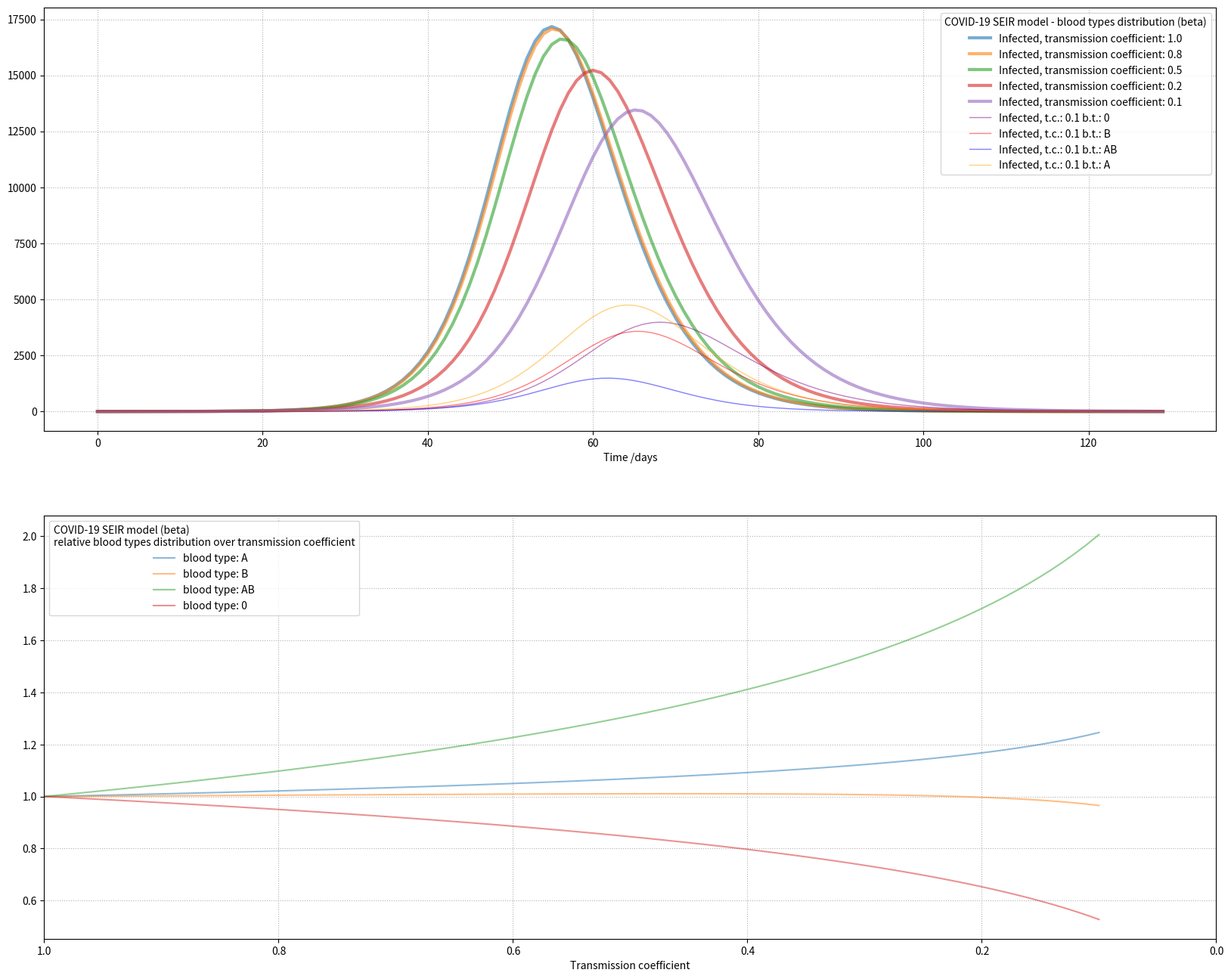

Source code (Python):
"""
Modelling of AB0 blood types influence.

https://old.reddit.com/r/COVID19/comments/fjzjpc/relationship_between_the_abo_blood_group_and_the/fkpwxs6/

Relationship between the ABO Blood Group and the COVID-19 Susceptibility
https://www.medrxiv.org/content/10.1101/2020.03.11.20031096v1

Inhibition of the interaction between the SARS-CoV spike protein and its cellular receptor by
anti-histo-blood group antibodies. https://www.ncbi.nlm.nih.gov/pubmed/18818423

# output
# blood types order: ['A', 'B', 'AB', '0']
# population BT distr.: [0.32 0.25 0.09 0.34] from paper (Wuhan, similar to "other areas")
# transm. coef.     peak   @   day      relative blood type distribution @ peak-day/2
# 1.0000            17174      55       [1. 1. 1. 1.]
# 0.7500            17073      55       [1.028 1.006 1.127 0.935]
# 0.5000            16615      56       [1.069 1.01  1.311 0.845]
# 0.2500            15223      60       [1.143 1.003 1.625 0.698]
# 0.1250            13453      65       [1.221 0.977 1.919 0.566]
# empirical relative BT distribution hospital: 1.21, 1.09, 1.48, 0.67 from paper ("overall")

"""

import numpy as np
np.set_printoptions(precision=3)
import scipy.integrate
import matplotlib.pyplot as plt
import matplotlib.widgets  # Cursor
import matplotlib.dates


def scale_tC(C):  # naive - adhere to blood type distribution?
    return C / np.mean(C)   # correct? little influence on BT distribution

def scaled_tC(c):
    tCr = tCMatch + c * tCDiff
    tCs = scale_tC(tCr)
    return tCs


# Susceptible X FROM Infected Y
# ['SAIA', 'SAIB', 'SAIC', 'SAI0'],  # C = AB; IA --> SA, IB --> SA, IAB --> SA ...
# ['SBIA', 'SBIB', 'SBIC', 'SBI0'],
# ['SCIA', 'SCIB', 'SCIC', 'SCI0'],
# ['S0IA', 'S0IB', 'S0IC', 'S0I0'],

DEFAULTCROSSINFECTIONFACTOR = 0.65  # CIF e.g. IA --> SB 0.5  (direct, e.g. IA --> SA is 1.0)

d = 1.0  # Is IA --> SA more easy than I0 --> SA ?
# d = 0.65  # Is IA --> SA more easy than I0 --> SA ?

# 0.9: 0.56 1.6e-6
# 0.8: 0.59 3.8e-7
# 0.7: 0.61 1.3e-7
# 0.6: 0.62 7e-8
# 0.5: 0.45 ~2e-4

tCMatch = np.array([
    [1, 0, 0, d],
    [0, 1, 0, d],
    [1, 1, 1, d],
    [0, 0, 0, d], ], dtype='float64')

# tCMatch[2,0] = 0.9  # in reality there are two A subtypes A1 and A2 which in particular might make AB do a bit better

tCDiff = 1 - tCMatch


print("Default transmission Matrix:\n", scaled_tC(DEFAULTCROSSINFECTIONFACTOR))


bloodTypes = ['A', 'B', 'AB', '0']
if __name__ == '__main__':
    BT = np.array([0.32, 0.25, 0.09, 0.34])
    # BT = np.array([0.25, 0.25, 0.25, 0.25])
    assert(sum(BT) == 1.0)
    print('blood types order:', bloodTypes)
    print('population BT distr.:', BT, 'from paper (Wuhan, similar to "other areas")')

    E0 = np.copy(BT)  # np.array([0.25, 0.25, 0.25, 0.25])  # little influence

    population = 100000
    S0 = BT * population - E0

daysTotal = 130  # total days to model
days0 = 129

r0 = 3.0  # https://en.wikipedia.org/wiki/Basic_reproduction_number
r1 = 1.0  # reproduction number after quarantine measures - https://papers.ssrn.com/sol3/papers.cfm?abstract_id=3539694
          # it seems likely that measures will become more restrictive if r1 is not small enough

timePresymptomatic = 2.5  # almost half infections take place before symptom onset (Drosten) https://www.medrxiv.org/content/10.1101/2020.03.08.20032946v1.full.pdf

# I in this model is maybe better described as 'Infectors'? Event infectious persons in quarantine do not count.
sigma = 1.0 / (5.2 - timePresymptomatic)  # The rate at which an exposed person becomes infectious.  symptom onset - presympomatic
# for SEIR: generationTime = 1/sigma + 0.5 * 1/gamma = timeFromInfectionToInfectiousness + timeInfectious  https://en.wikipedia.org/wiki/Serial_interval
generationTime = 4.6  # https://www.medrxiv.org/content/10.1101/2020.03.05.20031815v1  http://www.cidrap.umn.edu/news-perspective/2020/03/short-time-between-serial-covid-19-cases-may-hinder-containment
gamma = 1.0 / (2.0 * (generationTime - 1.0 / sigma))  # The rate an infectious is not recovers and moves into the resistant phase. Note that for the model it only means he does not infect anybody any more.

beta0 = r0 * gamma  # The parameter controlling how often a susceptible-infected contact results in a new infection.
beta1 = r1 * gamma  # beta0 is used during days0 phase, beta1 after days0


def model(Y, x, N, beta0, days0, beta1, gamma, sigma, tCm):
    # :param array x: Time step (days)
    # :param int N: Population
    # :param float beta: The parameter controlling how often a susceptible-infected contact results in a new infection.
    # :param float gamma: The rate an infected recovers and moves into the resistant phase.
    # :param float sigma: The rate at which an exposed person becomes infective.

    Y = np.reshape(Y, (4, 4))
    S, E, I, R = Y
    beta = beta0 if x < days0 else beta1
    FI = beta * I / N  # 'Force of infection'  https://www.researchgate.net/figure/An-example-of-a-two-class-age-structured-SIR-model-with-parameters-for-a-typical-human_fig3_259825206

    dS = - np.sum(np.outer(S, FI) * tCm, axis=1)
    dE = np.sum(np.outer(S, FI) * tCm, axis=1) - sigma * E
    dI = sigma * E - gamma * I
    dR = gamma * I

    return np.reshape(np.array([dS, dE, dI, dR]), (16,))


def solve(model, S0, E0, beta0, days0, beta1, gamma, sigma, tCs, daysTotal):
    I0 = np.array([0, 0, 0, 0])
    R0 = np.array([0, 0, 0, 0])
    population = np.sum(S0 + E0 + I0 + R0)

    X = np.arange(daysTotal)  # time steps array
    N0s = S0, E0, I0, R0  # S, E, I, R at initial step
    N0s = np.array(N0s)
    N0 = N0s.reshape((16,))
    y_data_var = scipy.integrate.odeint(model, N0, X, args=(population, beta0, days0, beta1, gamma, sigma, tCs))
    y_data_var = y_data_var.reshape((daysTotal, 4, 4))

    S = y_data_var[:,0,:].T
    E = y_data_var[:,1,:].T
    I = y_data_var[:,2,:].T
    R = y_data_var[:,3,:].T

    return X, S, E, I, R  # note these are all arrays


def solve_simple(S0, E0, c=DEFAULTCROSSINFECTIONFACTOR):
    tCs = scaled_tC(c)
    return solve(model, S0, E0, beta0, days0, beta1, gamma, sigma, tCs, daysTotal)


if __name__ == '__main__':  # do not run the stuff below if this file is imported in other files
    # Plot and print
    fig = plt.figure(dpi=75, figsize=(20, 16))
    ax = fig.add_subplot(211)

    print('transm. coef.     peak   @   day      relative blood type distribution @ peak-day/2')
    for c in [1.0, 0.75, 0.5, 0.25, 0.125]:
        tCs = scaled_tC(c)

        X, S, E, I, R = solve(model, S0, E0, beta0, days0, beta1,
                              gamma, sigma, tCs, daysTotal)

        ax.plot(X, np.sum(I, axis=0), alpha=0.6, lw=3, label='Infected, transmission coefficient: %.1f' % c)

        if c in [0.125]:  # , 1.0]:
            for i, col in ((3, 'purple'), (1, 'red'), (2, 'blue'), (0, 'orange')):
                ax.plot(X, I[i], color=col, alpha=0.5, lw=1,
                        label='Infected, t.c.: %.1f b.t.: %s' % (c, bloodTypes[i]))

        i = np.argmax(np.sum(I, axis=0))  # peak day, fixed day gives similar results
        print("%6.4f         %8d    %4d      " % (c, np.sum(I[:, i]), i), I[:, int(i / 2)] / np.sum(I[:, int(i / 2)]) / BT)

    ax.grid(linestyle=':')
    ax.set_xlabel('Time /days')
    legend = ax.legend(title='COVID-19 SEIR model - blood types distribution (beta)')

    ax = fig.add_subplot(212)

    C = np.arange(0.1, 1.01, 0.01)
    BD = []
    for c in C:
        tCs = scaled_tC(c)

        X, S, E, I, R = solve(model, S0, E0, beta0, days0, beta1,
                              gamma, sigma, tCs, daysTotal)

        BD.append(I[:, int(i / 2)] / np.sum(I[:, int(i / 2)]) / BT)

    BD = np.array(BD)
    for i, bd in enumerate(BD.T):
        ax.plot(C, bd, alpha=0.5, label="blood type: " + bloodTypes[i])

    ax.grid(linestyle=':')
    legend = ax.legend(title='COVID-19 SEIR model (beta)\nrelative blood types distribution over transmission coefficient')
    ax.set_xlabel('Transmission coefficient')
    ax.set_xlim(1.0, 0.0)

    cursor = matplotlib.widgets.Cursor(ax, color='black', linewidth=1)

    print('empirical relative BT distribution hospital: 1.21, 1.09, 1.48, 0.67 from paper ("overall")')

    if 1:
        plt.show()
    else:
        plt.savefig('AB0.png')
